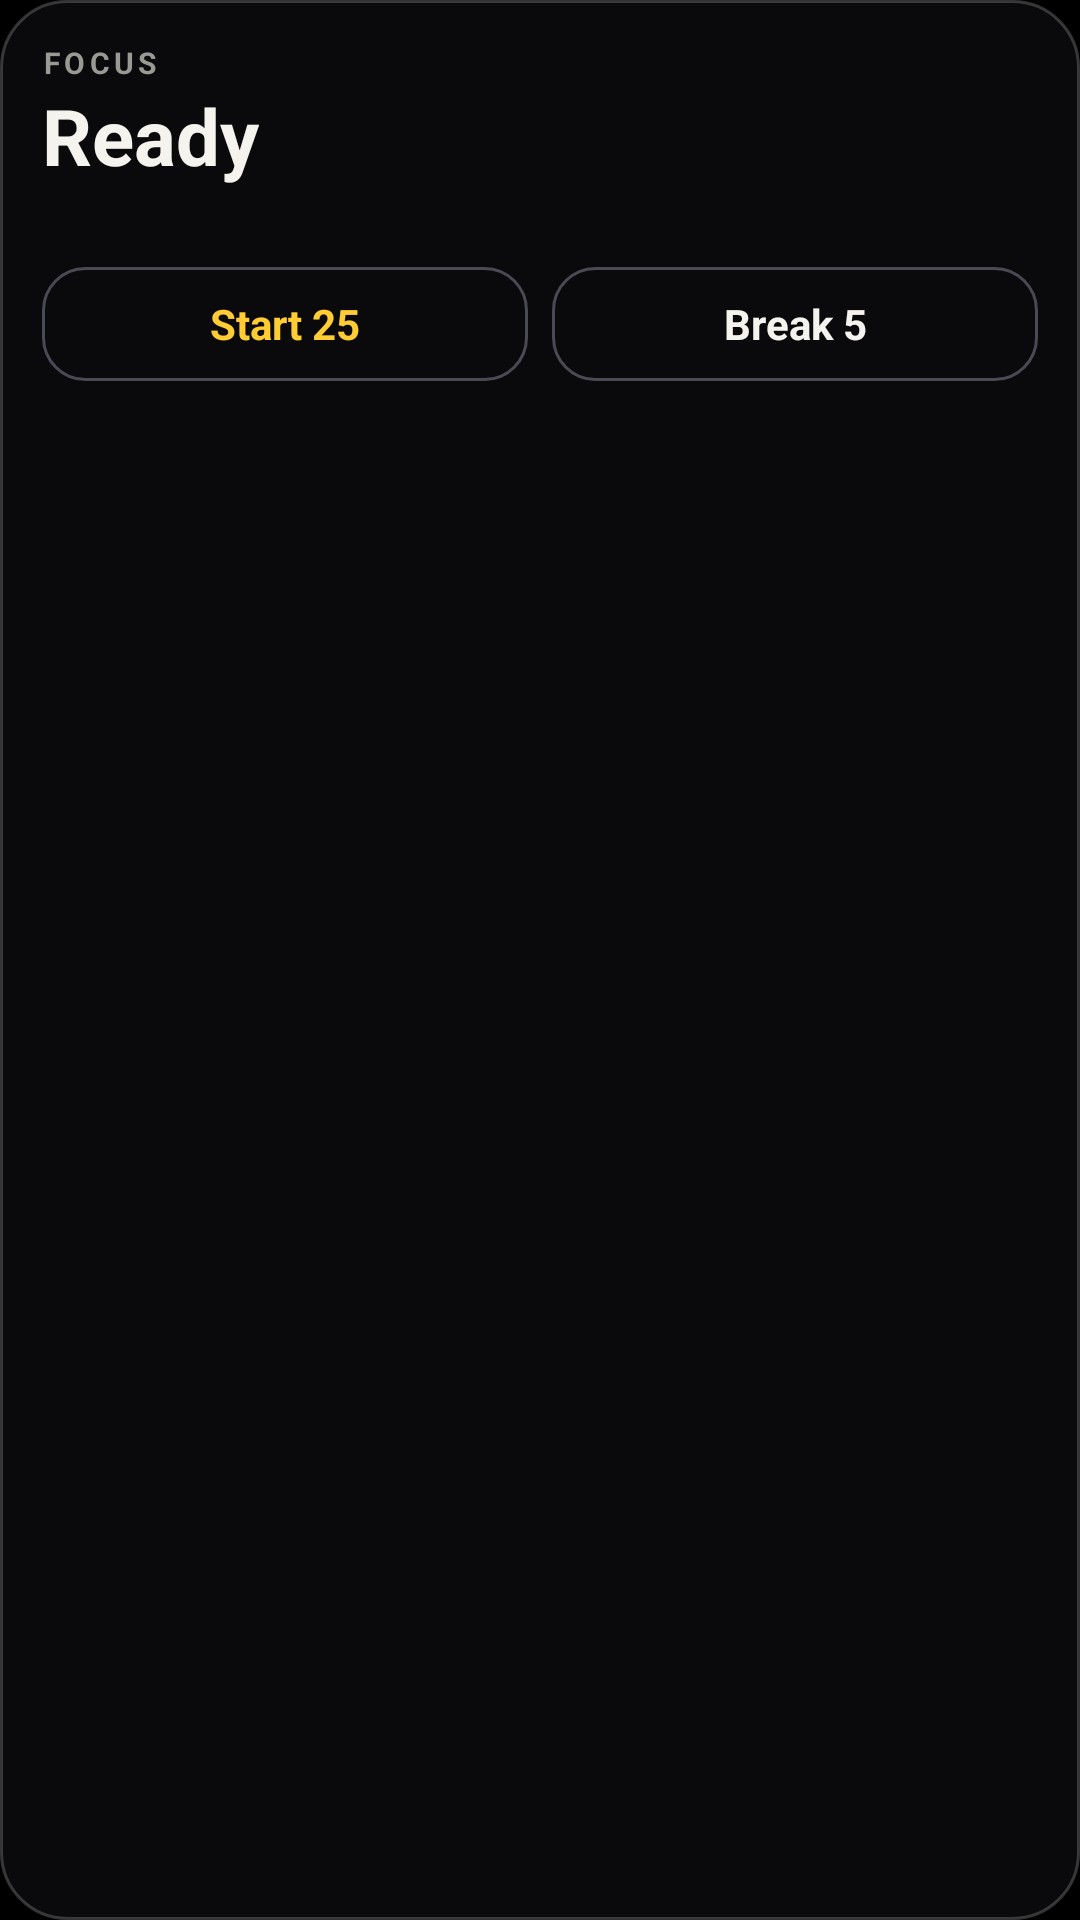

This screen was rendered from an Android layout file. Write that file and the resources it references.
<!-- AndroidManifest.xml: application theme Theme.MBUDDY -->
<!-- res/layout/widget_focus.xml -->
<?xml version="1.0" encoding="utf-8"?>
<LinearLayout xmlns:android="http://schemas.android.com/apk/res/android"
    android:id="@+id/w_root"
    android:layout_width="match_parent" android:layout_height="match_parent"
    android:orientation="vertical" android:background="@drawable/widget_bg" android:padding="14dp">
    <TextView android:id="@+id/w_label" android:layout_width="wrap_content" android:layout_height="wrap_content"
        android:text="FOCUS" android:textColor="#9A9A94" android:textSize="10sp" android:textStyle="bold" android:letterSpacing="0.14" />
    <Chronometer android:id="@+id/w_chrono" android:layout_width="wrap_content" android:layout_height="wrap_content"
        android:textColor="#FFCC33" android:textSize="34sp" android:textStyle="bold" android:fontFamily="monospace" android:visibility="gone" />
    <TextView android:id="@+id/w_ready" android:layout_width="wrap_content" android:layout_height="wrap_content"
        android:text="Ready" android:textColor="#F5F3EE" android:textSize="26sp" android:textStyle="bold" />
    <TextView android:id="@+id/w_sub" android:layout_width="match_parent" android:layout_height="wrap_content"
        android:text="" android:textColor="#7C7C76" android:textSize="12sp" android:maxLines="1" android:ellipsize="end" />
    <LinearLayout android:layout_width="match_parent" android:layout_height="wrap_content" android:layout_marginTop="10dp" android:orientation="horizontal">
        <TextView android:id="@+id/w_b1" android:layout_width="0dp" android:layout_weight="1" android:layout_height="38dp"
            android:layout_marginEnd="8dp" android:gravity="center" android:background="@drawable/btn_outline"
            android:text="Start 25" android:textColor="#FFCC33" android:textSize="14sp" android:textStyle="bold" />
        <TextView android:id="@+id/w_b2" android:layout_width="0dp" android:layout_weight="1" android:layout_height="38dp"
            android:gravity="center" android:background="@drawable/btn_outline"
            android:text="Break 5" android:textColor="#F5F3EE" android:textSize="14sp" android:textStyle="bold" />
    </LinearLayout>
</LinearLayout>
<!-- resources referenced by this layout -->
<resources>
  <!-- drawable btn_outline (drawable) -->
  <?xml version="1.0" encoding="utf-8"?>
  <shape xmlns:android="http://schemas.android.com/apk/res/android" android:shape="rectangle">
      <solid android:color="#00000000" />
      <corners android:radius="14dp" />
      <stroke android:width="1dp" android:color="#4A4A54" />
  </shape>
  <!-- drawable widget_bg (drawable) -->
  <?xml version="1.0" encoding="utf-8"?>
  <shape xmlns:android="http://schemas.android.com/apk/res/android" android:shape="rectangle">
      <solid android:color="#F20B0B0E" />
      <corners android:radius="22dp" />
      <stroke android:width="1dp" android:color="#33FFFFFF" />
  </shape>
  <style name="Theme.MBUDDY" parent="Theme.AppCompat.NoActionBar">
          <item name="android:windowBackground">#000000</item>
          <item name="android:statusBarColor">#000000</item>
          <item name="android:navigationBarColor">#000000</item>
          <item name="android:textColor">#F5F3EE</item>
          <item name="colorAccent">#FFCC33</item>
      </style>
</resources>
